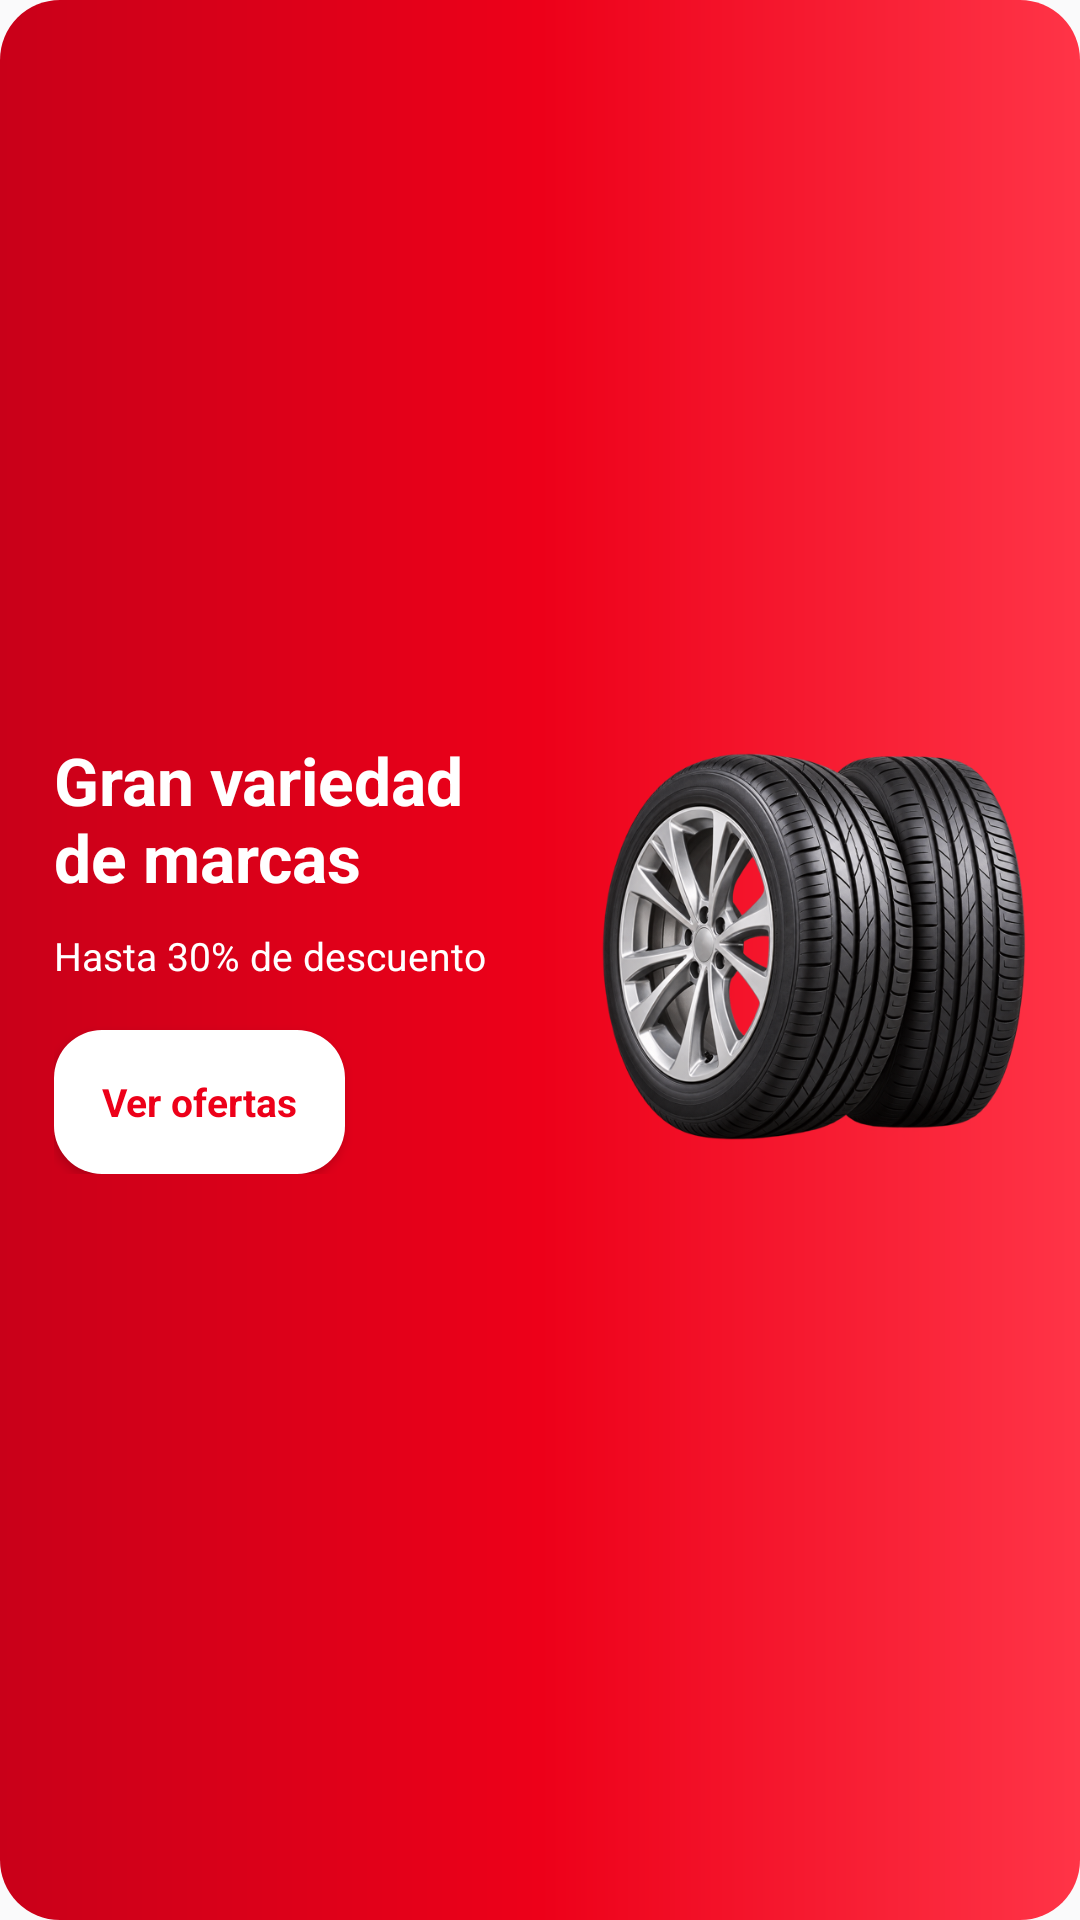

Android layout source for this screen:
<!-- AndroidManifest.xml: application theme Theme.LlantasPlus -->
<!-- res/layout/lp_banner_ofertas.xml -->
<?xml version="1.0" encoding="utf-8"?>
<LinearLayout xmlns:android="http://schemas.android.com/apk/res/android"
    xmlns:app="http://schemas.android.com/apk/res-auto"
    android:layout_width="match_parent"
    android:layout_height="wrap_content"
    android:minHeight="190dp"
    android:orientation="horizontal"
    android:gravity="center_vertical"
    android:padding="18dp"
    android:background="@drawable/lp_bg_banner_ofertas">

    
    <LinearLayout
        android:layout_width="0dp"
        android:layout_height="wrap_content"
        android:layout_weight="1.2"
        android:orientation="vertical">

        <TextView
            android:layout_width="match_parent"
            android:layout_height="wrap_content"
            android:text="@string/lp_ofertas_titulo"
            android:textColor="@color/lp_blanco"
            android:textSize="22sp"
            android:textStyle="bold"
            android:fontFamily="sans-serif"
            android:includeFontPadding="false" />

        <TextView
            android:layout_width="match_parent"
            android:layout_height="wrap_content"
            android:layout_marginTop="10dp"
            android:text="@string/lp_ofertas_descripcion"
            android:textColor="@color/lp_blanco"
            android:textSize="13sp" />

        <androidx.appcompat.widget.AppCompatButton
            android:id="@+id/btnVerOfertas"
            android:layout_width="wrap_content"
            android:layout_height="48dp"
            android:layout_marginTop="16dp"
            android:minWidth="0dp"
            android:minHeight="0dp"
            android:paddingStart="16dp"
            android:paddingEnd="16dp"
            android:background="@drawable/lp_bg_tarjeta"
            app:backgroundTint="@null"
            android:text="@string/lp_ofertas_boton"
            android:textAllCaps="false"
            android:textColor="@color/lp_rojo"
            android:textSize="13sp"
            android:textStyle="bold" />

    </LinearLayout>

    
    <ImageView
        android:layout_width="0dp"
        android:layout_height="150dp"
        android:layout_weight="1"
        android:layout_marginStart="8dp"
        android:src="@drawable/lp_llantas_banner"
        android:scaleType="fitCenter"
        android:contentDescription="@string/lp_ofertas_imagen" />

</LinearLayout>
<!-- resources referenced by this layout -->
<resources>
  <color name="lp_blanco">#FFFFFF</color>
  <color name="lp_rojo">#ED0019</color>
  <!-- drawable lp_bg_banner_ofertas (drawable) -->
  <?xml version="1.0" encoding="utf-8"?>
  <shape xmlns:android="http://schemas.android.com/apk/res/android"
      android:shape="rectangle">
  
      <gradient
          android:angle="0"
          android:startColor="#C90019"
          android:centerColor="@color/lp_rojo"
          android:endColor="#FF3447"
          android:type="linear" />
  
      <corners android:radius="20dp" />
  
  </shape>
  <!-- drawable lp_bg_tarjeta (drawable) -->
  <?xml version="1.0" encoding="utf-8"?>
  <shape xmlns:android="http://schemas.android.com/apk/res/android"
      android:shape="rectangle">
  
      <solid android:color="@color/lp_blanco" />
  
      <corners android:radius="16dp" />
  
  </shape>
  <!-- drawable lp_llantas_banner: png bitmap (drawable-nodpi, 383080 bytes) -->
  <string name="lp_ofertas_boton">Ver ofertas</string>
  <string name="lp_ofertas_descripcion">Hasta 30% de descuento</string>
  <string name="lp_ofertas_imagen">Llantas en promoción</string>
  <string name="lp_ofertas_titulo">Gran variedad\nde marcas</string>
  <style name="Theme.LlantasPlus" parent="Base.Theme.LlantasPlus" />
  <style name="Base.Theme.LlantasPlus" parent="Theme.Material3.Light.NoActionBar"><item name="colorPrimary">@color/lp_rojo</item><item name="colorOnPrimary">@color/lp_blanco</item><item name="android:windowLightStatusBar">true</item><item name="android:windowActionModeOverlay">true</item><item name="android:fontFamily">sans-serif</item><item name="android:windowBackground">@color/lp_fondo</item></style>
  <color name="lp_fondo">#FAFAFB</color>
</resources>
